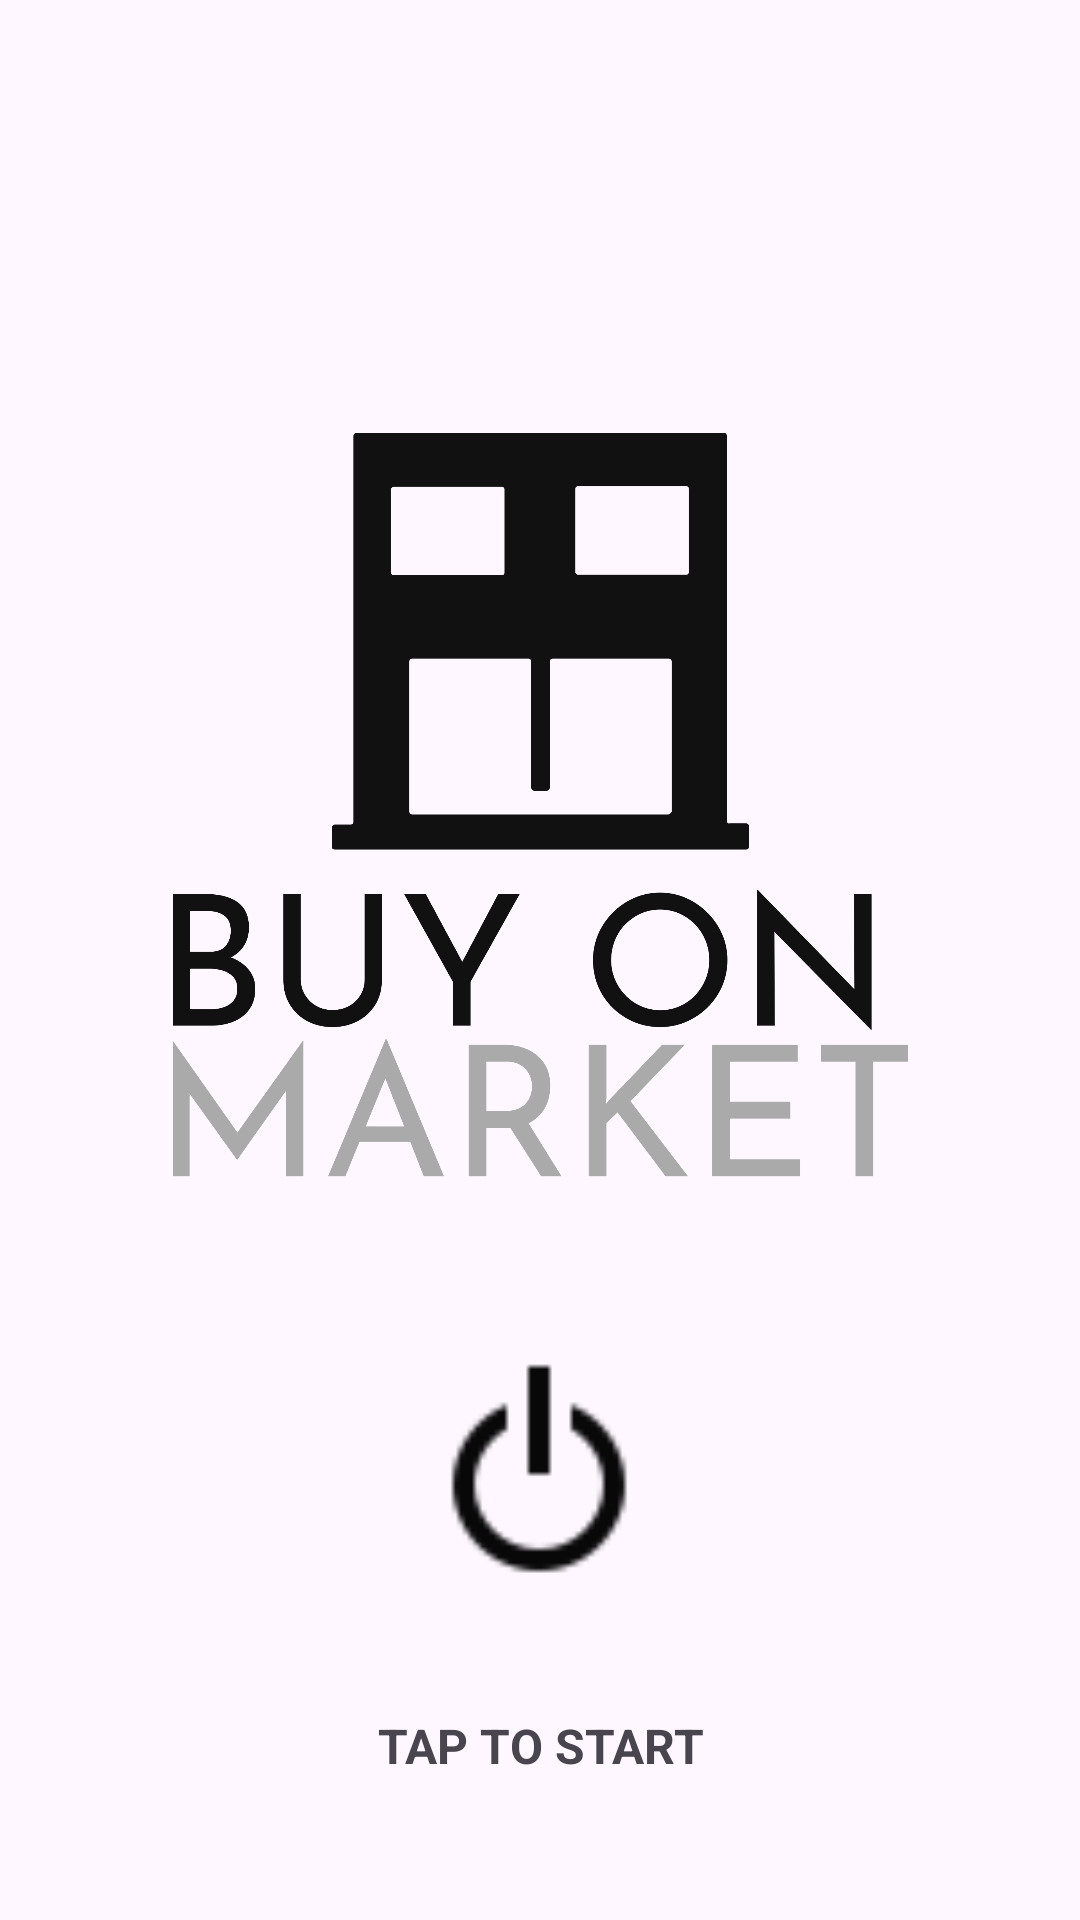

This screen was rendered from an Android layout file. Write that file and the resources it references.
<!-- AndroidManifest.xml: application theme Theme.Onrequest -->
<!-- res/layout/start_activity.xml -->
<?xml version="1.0" encoding="utf-8"?>
<androidx.constraintlayout.widget.ConstraintLayout xmlns:android="http://schemas.android.com/apk/res/android"
    xmlns:app="http://schemas.android.com/apk/res-auto"
    xmlns:tools="http://schemas.android.com/tools"
    android:layout_width="match_parent"
    android:layout_height="match_parent"
    tools:context=".start_activity">

    <TextView
        android:id="@+id/textView"
        android:layout_width="109dp"
        android:layout_height="22dp"
        android:text="@string/TapToStart"
        android:textSize="16sp"
        android:textStyle="bold"
        app:layout_constraintBottom_toBottomOf="parent"
        app:layout_constraintEnd_toEndOf="@+id/imageView"
        app:layout_constraintHorizontal_bias="0.478"
        app:layout_constraintStart_toStartOf="@+id/imageView"
        app:layout_constraintTop_toBottomOf="@+id/imageView"
        app:layout_constraintVertical_bias="0.424"
        tools:ignore="TextSizeCheck" />

    <ImageView
        android:id="@+id/imageView"
        android:layout_width="86dp"
        android:layout_height="90dp"
        android:onClick="imageView1"
        app:layout_constraintBottom_toBottomOf="parent"
        app:layout_constraintEnd_toEndOf="@+id/imageView4"
        app:layout_constraintHorizontal_bias="0.496"
        app:layout_constraintStart_toStartOf="@+id/imageView4"
        app:layout_constraintTop_toBottomOf="@+id/imageView4"
        app:layout_constraintVertical_bias="0.158"
        app:srcCompat="@drawable/power_off_regular_24"
        tools:ignore="ContentDescription,SpeakableTextPresentCheck" />

    <ImageView
        android:id="@+id/imageView4"
        android:layout_width="245dp"
        android:layout_height="315dp"
        android:layout_marginTop="112dp"
        app:layout_constraintEnd_toEndOf="parent"
        app:layout_constraintStart_toStartOf="parent"
        app:layout_constraintTop_toTopOf="parent"
        app:srcCompat="@drawable/buy_on_market_high_resolution_logo_color_on_transparent_background"
        tools:ignore="ContentDescription" />
</androidx.constraintlayout.widget.ConstraintLayout>
<!-- resources referenced by this layout -->
<resources>
  <!-- drawable buy_on_market_high_resolution_logo_color_on_transparent_background: png bitmap (drawable, 117026 bytes) -->
  <!-- drawable power_off_regular_24: png bitmap (drawable, 1118 bytes) -->
  <string name="TapToStart">TAP TO START</string>
  <style name="Theme.Onrequest" parent="Base.Theme.Onrequest" />
  <style name="Base.Theme.Onrequest" parent="Theme.Material3.DayNight.NoActionBar">
          
          
      </style>
</resources>
